Image classification data set "dataset_v4" (yeonebin/v2 on GitHub). Class labels (11): concealed multiple targets, hammer, knife, multiple targets, pistol, plier, rifle, satellite model, snips, stiletto, wrench.

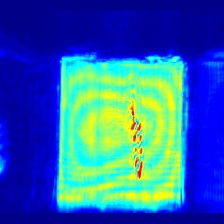
Label: stiletto

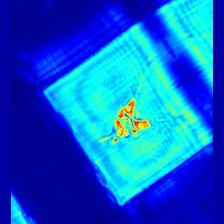
Label: plier

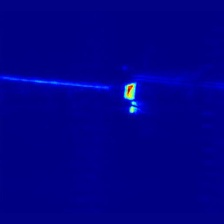
Label: hammer

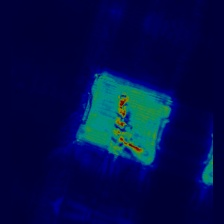
Label: pistol

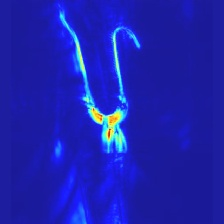
Label: snips

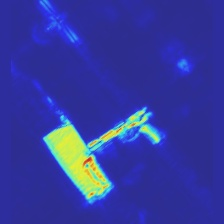
Label: multiple targets
